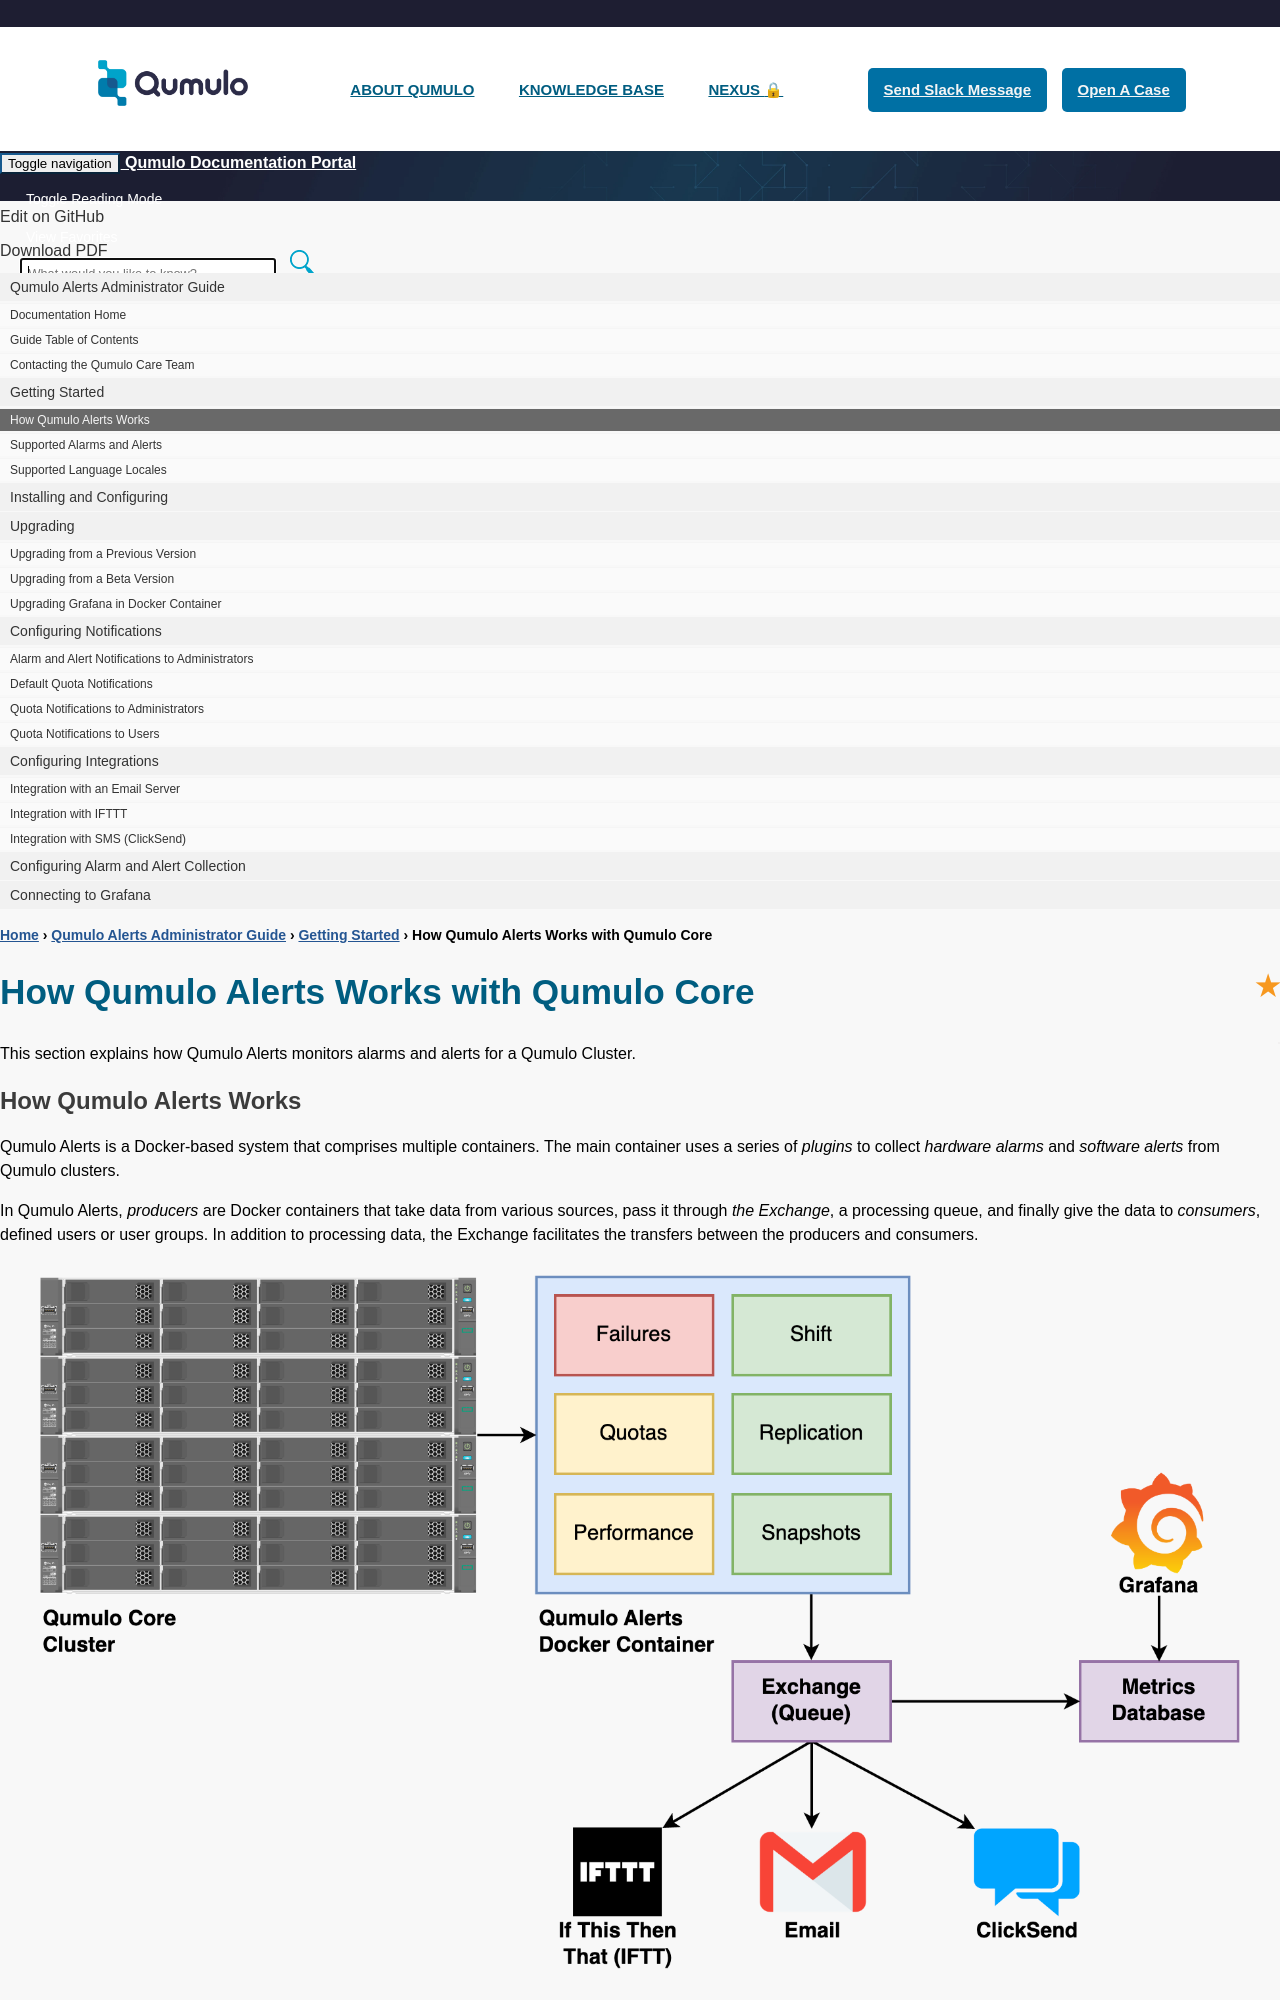

repository: Qumulo/docs · page: qumulo-alerts-guide/getting-started/how-it-works.html · generator: jekyll

---
title: "How Qumulo Alerts Works with Qumulo Core"
summary: "This section explains how Qumulo Alerts monitors alarms and alerts for a Qumulo Cluster."
permalink: /qumulo-alerts-guide/getting-started/how-it-works.html
redirect_from:
  - /qumulo-alerts-guide/getting-started-qumulo-alerts/qumulo-alerts-with-qumulo-core.html
sidebar: qumulo_alerts_guide_sidebar
---

## How Qumulo Alerts Works
Qumulo Alerts is a Docker-based system that comprises multiple containers. The main container uses a series of _plugins_ to collect _hardware alarms_ and _software alerts_ from Qumulo clusters.

In Qumulo Alerts, _producers_ are Docker containers that take data from various sources, pass it through _the Exchange_, a processing queue, and finally give the data to _consumers_, defined users or user groups. In addition to processing data, the Exchange facilitates the transfers between the producers and consumers.

{% include image.html alt="Qumulo Alerts Architecture Diagram" file="qumulo-alerts-architecture.png" %}

Both producers and consumers use plugins that help process alarms and alerts from a Qumulo cluster. A _plugin_ is a mechanism that processes a single function, such as fan failure, disk failure, or node failure. Plugins help with granular control over the information that Qumulo Alerts collects and processes.
